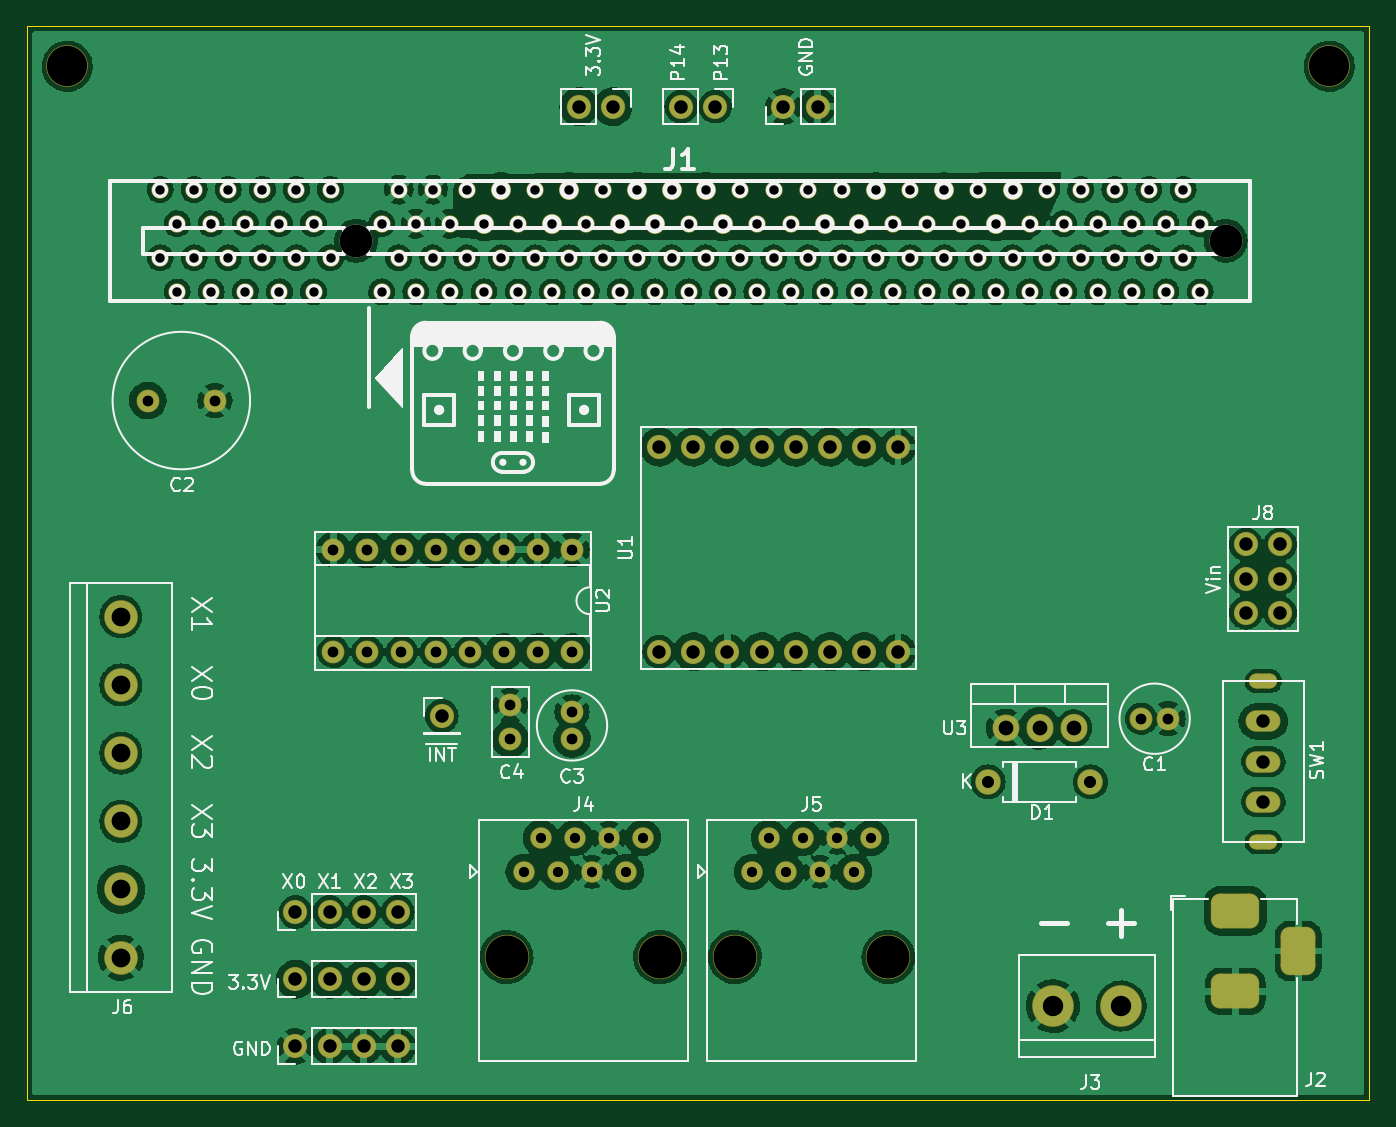
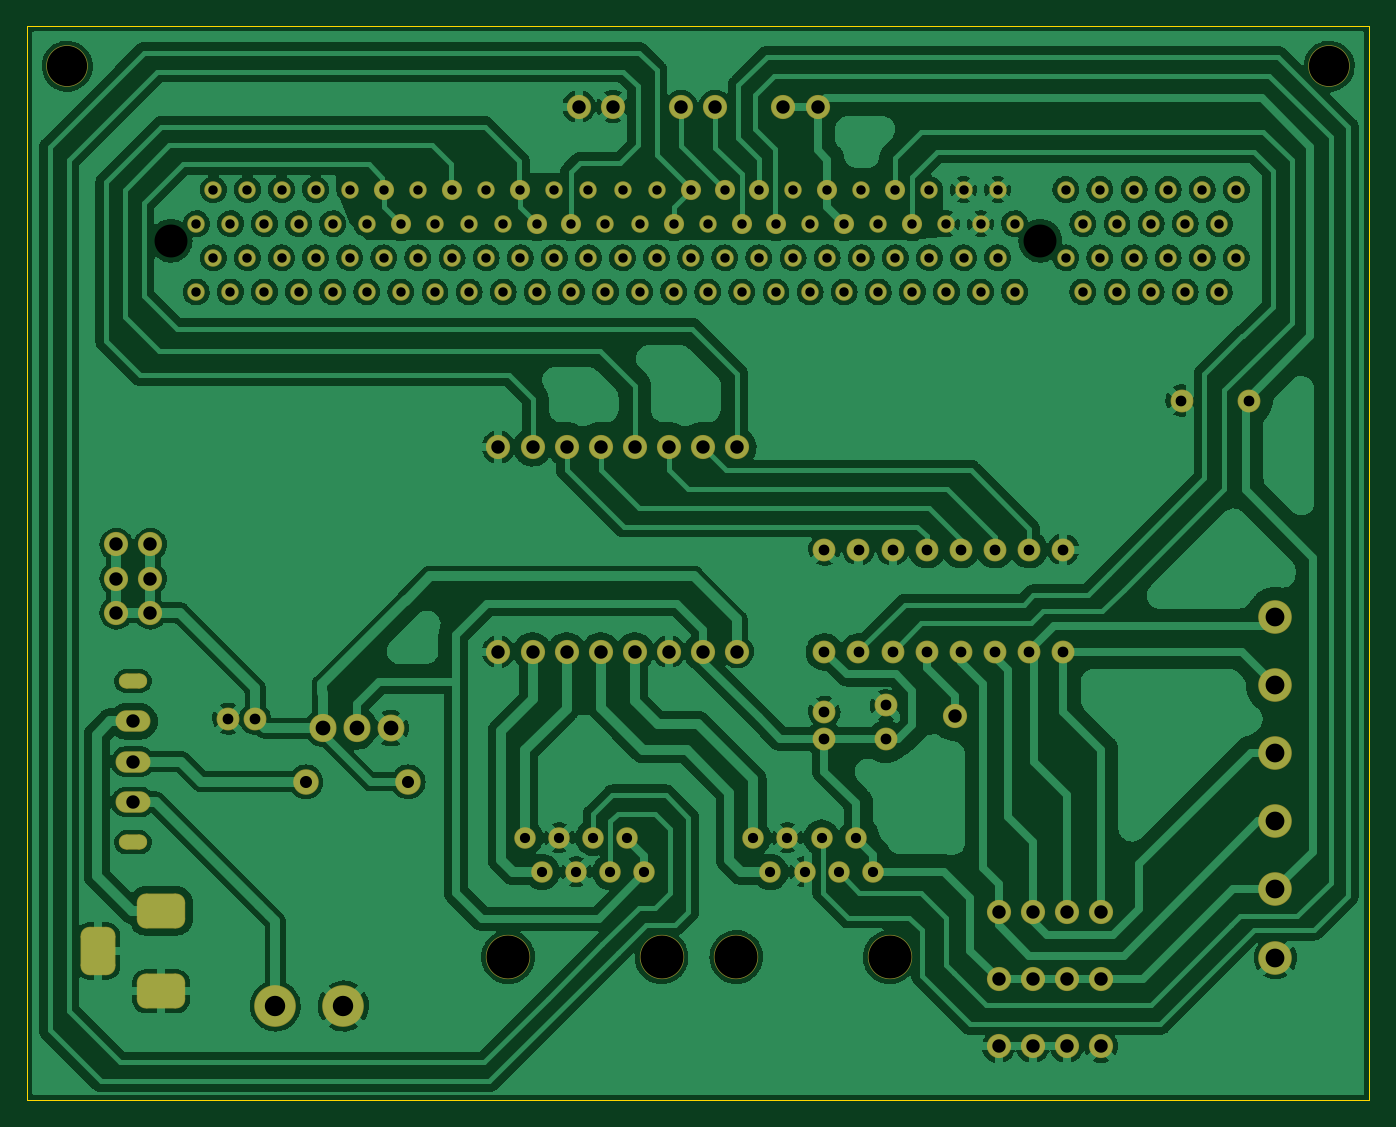
Circuit board: 9 layer files. Board 100.0 x 80.0 mm.
- bottom_copper: robo_descontrolado-B_Cu.gbr (536603 bytes)
- bottom_mask: robo_descontrolado-B_Mask.gbr (7715 bytes)
- bottom_silk: robo_descontrolado-B_Silkscreen.gbr (468 bytes)
- outline: robo_descontrolado-Edge_Cuts.gbr (701 bytes)
- top_copper: robo_descontrolado-F_Cu.gbr (432935 bytes)
- top_mask: robo_descontrolado-F_Mask.gbr (7715 bytes)
- top_silk: robo_descontrolado-F_Silkscreen.gbr (43007 bytes)
- drill: robo_descontrolado-NPTH.drl (760 bytes)
- drill: robo_descontrolado-PTH.drl (4371 bytes)

=== bottom_copper: robo_descontrolado-B_Cu.gbr (536603 bytes, source omitted) ===
=== bottom_mask: robo_descontrolado-B_Mask.gbr (7715 bytes, source omitted) ===
=== bottom_silk: robo_descontrolado-B_Silkscreen.gbr ===
%TF.GenerationSoftware,KiCad,Pcbnew,(6.0.11)*%
%TF.CreationDate,2024-05-31T18:35:19-03:00*%
%TF.ProjectId,robo_descontrolado,726f626f-5f64-4657-9363-6f6e74726f6c,rev?*%
%TF.SameCoordinates,Original*%
%TF.FileFunction,Legend,Bot*%
%TF.FilePolarity,Positive*%
%FSLAX46Y46*%
G04 Gerber Fmt 4.6, Leading zero omitted, Abs format (unit mm)*
G04 Created by KiCad (PCBNEW (6.0.11)) date 2024-05-31 18:35:19*
%MOMM*%
%LPD*%
G01*
G04 APERTURE LIST*
G04 APERTURE END LIST*
M02*

=== outline: robo_descontrolado-Edge_Cuts.gbr ===
%TF.GenerationSoftware,KiCad,Pcbnew,(6.0.11)*%
%TF.CreationDate,2024-05-31T18:35:19-03:00*%
%TF.ProjectId,robo_descontrolado,726f626f-5f64-4657-9363-6f6e74726f6c,rev?*%
%TF.SameCoordinates,Original*%
%TF.FileFunction,Profile,NP*%
%FSLAX46Y46*%
G04 Gerber Fmt 4.6, Leading zero omitted, Abs format (unit mm)*
G04 Created by KiCad (PCBNEW (6.0.11)) date 2024-05-31 18:35:19*
%MOMM*%
%LPD*%
G01*
G04 APERTURE LIST*
%TA.AperFunction,Profile*%
%ADD10C,0.050000*%
%TD*%
G04 APERTURE END LIST*
D10*
X200000000Y-60000000D02*
X100000000Y-60000000D01*
X200000000Y-140000000D02*
X200000000Y-60000000D01*
X100000000Y-140000000D02*
X200000000Y-140000000D01*
X100000000Y-60000000D02*
X100000000Y-140000000D01*
M02*

=== top_copper: robo_descontrolado-F_Cu.gbr (432935 bytes, source omitted) ===
=== top_mask: robo_descontrolado-F_Mask.gbr (7715 bytes, source omitted) ===
=== top_silk: robo_descontrolado-F_Silkscreen.gbr (43007 bytes, source omitted) ===
=== drill: robo_descontrolado-NPTH.drl ===
M48
; DRILL file {KiCad (6.0.11)} date Fri May 31 18:35:40 2024
; FORMAT={-:-/ absolute / inch / decimal}
; #@! TF.CreationDate,2024-05-31T18:35:40-03:00
; #@! TF.GenerationSoftware,Kicad,Pcbnew,(6.0.11)
; #@! TF.FileFunction,NonPlated,1,2,NPTH
FMAT,2
INCH
; #@! TA.AperFunction,NonPlated,NPTH,ComponentDrill
T1C0.0394
; #@! TA.AperFunction,NonPlated,NPTH,ComponentDrill
T2C0.0965
; #@! TA.AperFunction,NonPlated,NPTH,ComponentDrill
T3C0.1181
; #@! TA.AperFunction,NonPlated,NPTH,ComponentDrill
T4C0.1260
%
G90
G05
T2
X4.9024Y-2.9921
X7.4524Y-2.9921
T3
X4.0551Y-2.4803
X7.7559Y-2.4803
T4
X5.3437Y-5.0925
X5.7937Y-5.0925
X6.013Y-5.0925
X6.463Y-5.0925
T1
G00X7.5827Y-4.2835
M15
G01X7.5433Y-4.2835
M16
G05
G00X7.5827Y-4.7559
M15
G01X7.5433Y-4.7559
M16
G05
T0
M30

=== drill: robo_descontrolado-PTH.drl ===
M48
; DRILL file {KiCad (6.0.11)} date Fri May 31 18:35:40 2024
; FORMAT={-:-/ absolute / inch / decimal}
; #@! TF.CreationDate,2024-05-31T18:35:40-03:00
; #@! TF.GenerationSoftware,Kicad,Pcbnew,(6.0.11)
; #@! TF.FileFunction,Plated,1,2,PTH
FMAT,2
INCH
; #@! TA.AperFunction,Plated,PTH,ComponentDrill
T1C0.0276
; #@! TA.AperFunction,Plated,PTH,ComponentDrill
T2C0.0299
; #@! TA.AperFunction,Plated,PTH,ComponentDrill
T3C0.0315
; #@! TA.AperFunction,Plated,PTH,ComponentDrill
T4C0.0354
; #@! TA.AperFunction,Plated,PTH,ComponentDrill
T5C0.0394
; #@! TA.AperFunction,Plated,PTH,ComponentDrill
T6C0.0433
; #@! TA.AperFunction,Plated,PTH,ComponentDrill
T7C0.0551
; #@! TA.AperFunction,Plated,PTH,ComponentDrill
T8C0.0598
%
G90
G05
T1
X4.3274Y-2.8421
X4.3274Y-3.0421
X4.3774Y-2.9421
X4.3774Y-3.1421
X4.4274Y-2.8421
X4.4274Y-3.0421
X4.4774Y-2.9421
X4.4774Y-3.1421
X4.5274Y-2.8421
X4.5274Y-3.0421
X4.5774Y-2.9421
X4.5774Y-3.1421
X4.6274Y-2.8421
X4.6274Y-3.0421
X4.6774Y-2.9421
X4.6774Y-3.1421
X4.7274Y-2.8421
X4.7274Y-3.0421
X4.7774Y-2.9421
X4.7774Y-3.1421
X4.8274Y-2.8421
X4.8274Y-3.0421
X4.9774Y-2.9421
X4.9774Y-3.1421
X5.0274Y-2.8421
X5.0274Y-3.0421
X5.0774Y-2.9421
X5.0774Y-3.1421
X5.1274Y-2.8421
X5.1274Y-3.0421
X5.1774Y-2.9421
X5.1774Y-3.1421
X5.2274Y-2.8421
X5.2274Y-3.0421
X5.2774Y-2.9421
X5.2774Y-3.1421
X5.3274Y-2.8421
X5.3274Y-3.0421
X5.3774Y-2.9421
X5.3774Y-3.1421
X5.4274Y-2.8421
X5.4274Y-3.0421
X5.4774Y-2.9421
X5.4774Y-3.1421
X5.5274Y-2.8421
X5.5274Y-3.0421
X5.5774Y-2.9421
X5.5774Y-3.1421
X5.6274Y-2.8421
X5.6274Y-3.0421
X5.6774Y-2.9421
X5.6774Y-3.1421
X5.7274Y-2.8421
X5.7274Y-3.0421
X5.7774Y-2.9421
X5.7774Y-3.1421
X5.8274Y-2.8421
X5.8274Y-3.0421
X5.8774Y-2.9421
X5.8774Y-3.1421
X5.9274Y-2.8421
X5.9274Y-3.0421
X5.9774Y-2.9421
X5.9774Y-3.1421
X6.0274Y-2.8421
X6.0274Y-3.0421
X6.0774Y-2.9421
X6.0774Y-3.1421
X6.1274Y-2.8421
X6.1274Y-3.0421
X6.1774Y-2.9421
X6.1774Y-3.1421
X6.2274Y-2.8421
X6.2274Y-3.0421
X6.2774Y-2.9421
X6.2774Y-3.1421
X6.3274Y-2.8421
X6.3274Y-3.0421
X6.3774Y-2.9421
X6.3774Y-3.1421
X6.4274Y-2.8421
X6.4274Y-3.0421
X6.4774Y-2.9421
X6.4774Y-3.1421
X6.5274Y-2.8421
X6.5274Y-3.0421
X6.5774Y-2.9421
X6.5774Y-3.1421
X6.6274Y-2.8421
X6.6274Y-3.0421
X6.6774Y-2.9421
X6.6774Y-3.1421
X6.7274Y-2.8421
X6.7274Y-3.0421
X6.7774Y-2.9421
X6.7774Y-3.1421
X6.8274Y-2.8421
X6.8274Y-3.0421
X6.8774Y-2.9421
X6.8774Y-3.1421
X6.9274Y-2.8421
X6.9274Y-3.0421
X6.9774Y-2.9421
X6.9774Y-3.1421
X7.0274Y-2.8421
X7.0274Y-3.0421
X7.0774Y-2.9421
X7.0774Y-3.1421
X7.1274Y-2.8421
X7.1274Y-3.0421
X7.1774Y-2.9421
X7.1774Y-3.1421
X7.2274Y-2.8421
X7.2274Y-3.0421
X7.2774Y-2.9421
X7.2774Y-3.1421
X7.3274Y-2.8421
X7.3274Y-3.0421
X7.3774Y-2.9421
X7.3774Y-3.1421
T2
X5.3937Y-4.8425
X5.4437Y-4.7425
X5.4937Y-4.8425
X5.5437Y-4.7425
X5.5937Y-4.8425
X5.6437Y-4.7425
X5.6937Y-4.8425
X5.7437Y-4.7425
X6.063Y-4.8425
X6.113Y-4.7425
X6.163Y-4.8425
X6.213Y-4.7425
X6.263Y-4.8425
X6.313Y-4.7425
X6.363Y-4.8425
X6.413Y-4.7425
T3
X4.2913Y-3.4606
X4.4882Y-3.4606
X4.8354Y-3.8976
X4.8354Y-4.1976
X4.9354Y-3.8976
X4.9354Y-4.1976
X5.0354Y-3.8976
X5.0354Y-4.1976
X5.1354Y-3.8976
X5.1354Y-4.1976
X5.2354Y-3.8976
X5.2354Y-4.1976
X5.3354Y-3.8976
X5.3354Y-4.1976
X5.3543Y-4.3543
X5.3543Y-4.4528
X5.4354Y-3.8976
X5.4354Y-4.1976
X5.5354Y-3.8976
X5.5354Y-4.1976
X5.5354Y-4.374
X5.5354Y-4.4528
X7.2047Y-4.3937
X7.2835Y-4.3937
T4
X6.7559Y-4.5787
X7.0559Y-4.5787
T5
X4.7244Y-4.9606
X4.7244Y-5.1575
X4.7244Y-5.3543
X4.8244Y-4.9606
X4.8244Y-5.1575
X4.8244Y-5.3543
X4.9244Y-4.9606
X4.9244Y-5.1575
X4.9244Y-5.3543
X5.0244Y-4.9606
X5.0244Y-5.1575
X5.0244Y-5.3543
X5.1535Y-4.3858
X5.5555Y-2.5984
X5.6555Y-2.5984
X5.7913Y-3.5969
X5.7913Y-4.1969
X5.8555Y-2.5984
X5.8913Y-3.5969
X5.8913Y-4.1969
X5.9555Y-2.5984
X5.9913Y-3.5969
X5.9913Y-4.1969
X6.0913Y-3.5969
X6.0913Y-4.1969
X6.1555Y-2.5984
X6.1913Y-3.5969
X6.1913Y-4.1969
X6.2555Y-2.5984
X6.2913Y-3.5969
X6.2913Y-4.1969
X6.3913Y-3.5969
X6.3913Y-4.1969
X6.4913Y-3.5969
X6.4913Y-4.1969
X7.5118Y-3.8827
X7.5118Y-3.9827
X7.5118Y-4.0827
X7.563Y-4.4016
X7.563Y-4.5197
X7.563Y-4.6378
X7.6118Y-3.8827
X7.6118Y-3.9827
X7.6118Y-4.0827
T6
X6.8071Y-4.4213
X6.9071Y-4.4213
X7.0071Y-4.4213
T7
X4.2126Y-4.0945
X4.2126Y-4.2945
X4.2126Y-4.4945
X4.2126Y-4.6945
X4.2126Y-4.8945
X4.2126Y-5.0945
T8
X6.9457Y-5.2362
X7.1457Y-5.2362
T5
G00X7.4409Y-4.9567
M15
G01X7.5197Y-4.9567
M16
G05
G00X7.4409Y-5.1929
M15
G01X7.5197Y-5.1929
M16
G05
G00X7.6654Y-5.1142
M15
G01X7.6654Y-5.0354
M16
G05
T0
M30

